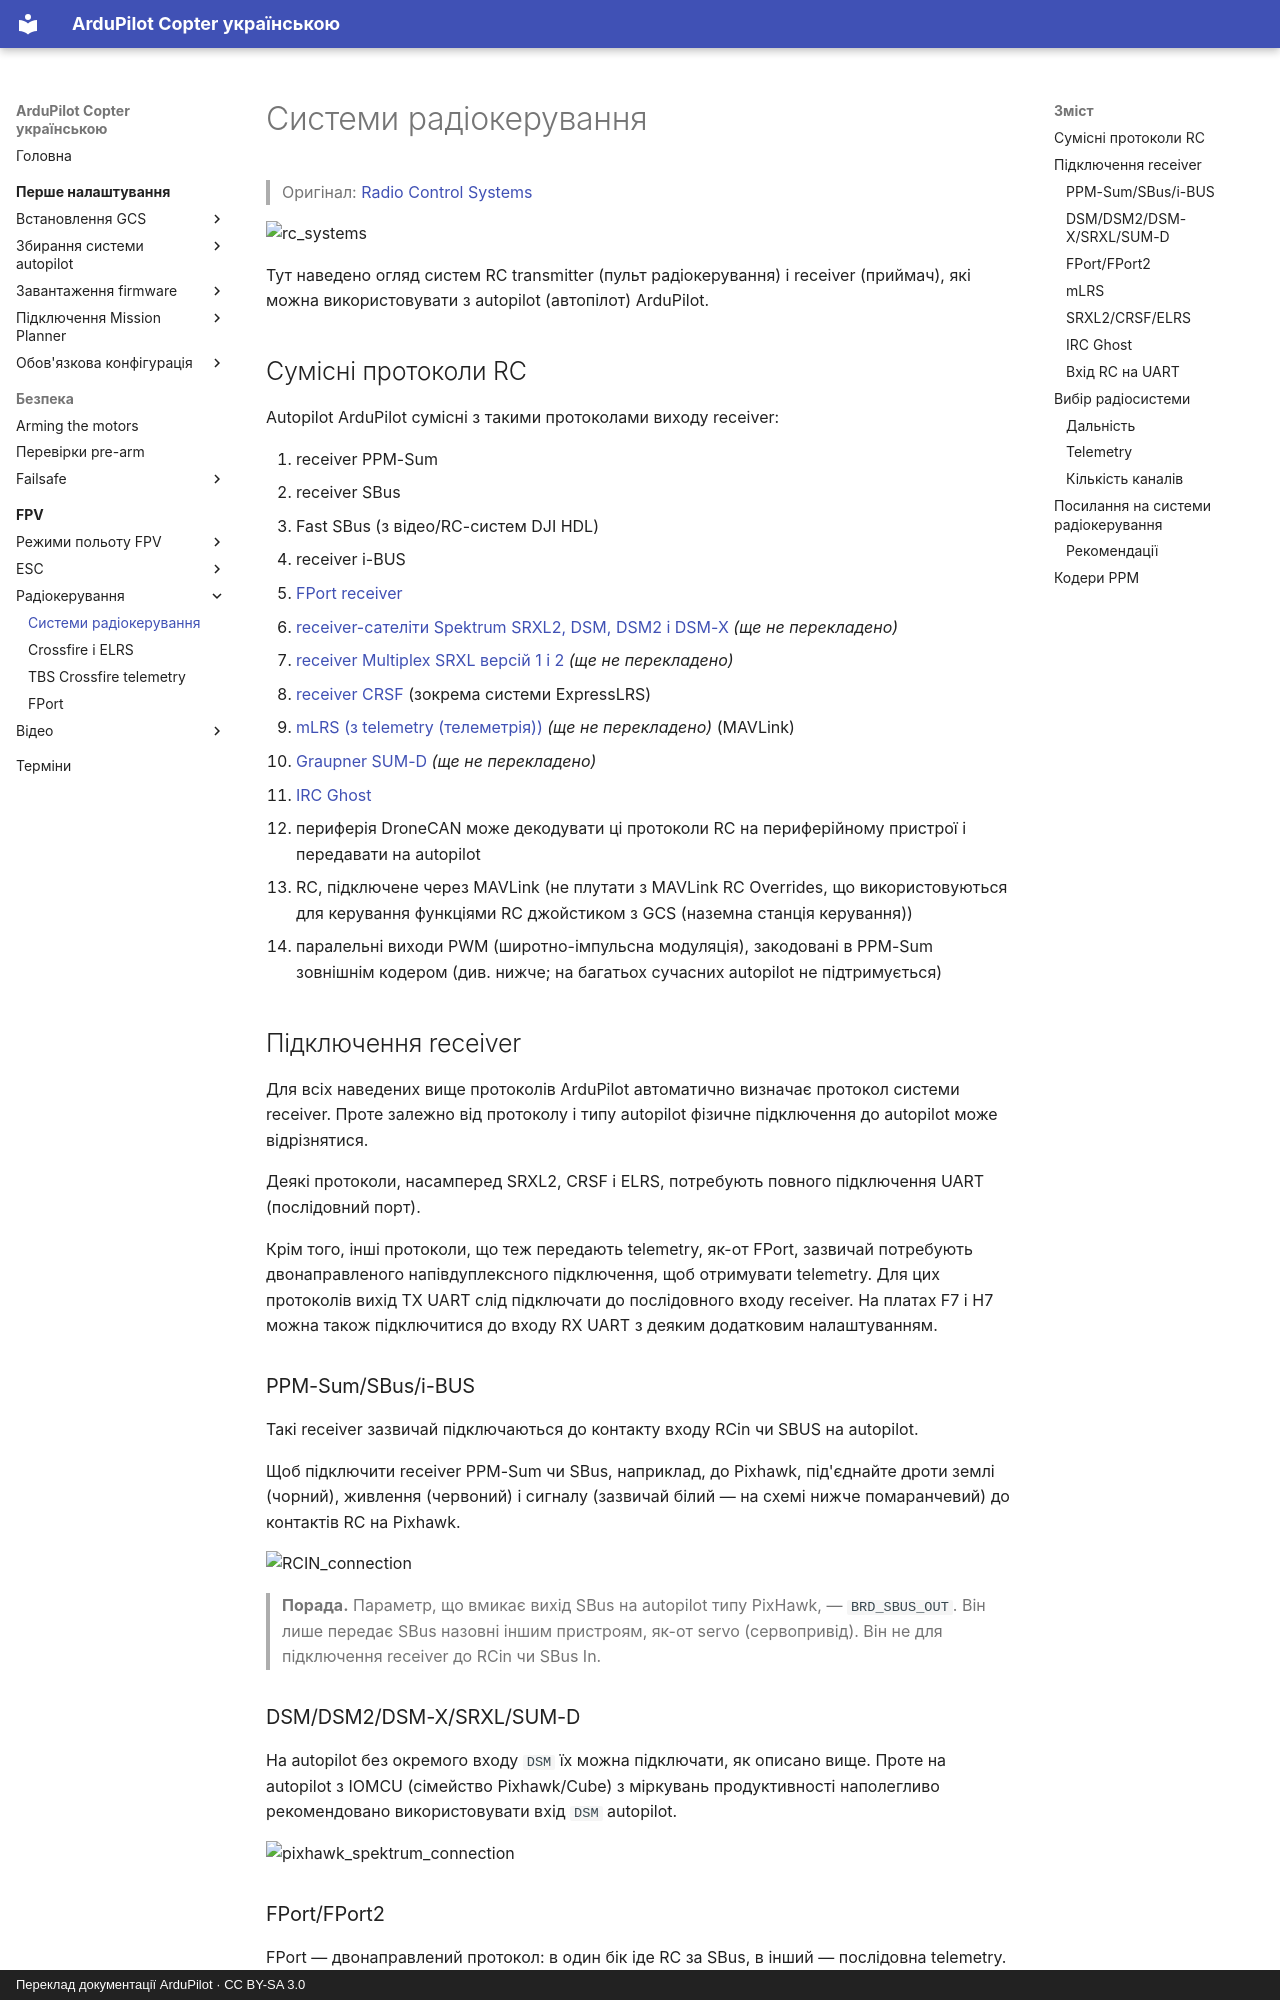

repository: c-o-s-t-y-a/ardupilot_ua · page: fpv/rc-systems/index.html · generator: mkdocs · copyright: Переклад документації ArduPilot · CC BY-SA 3.0

# Системи радіокерування

> Оригінал: [Radio Control Systems](https://ardupilot.org/copter/docs/common-rc-systems.html)

![rc_systems](https://ardupilot.org/copter/_images/rc_systems.png)

Тут наведено огляд систем RC transmitter (пульт радіокерування) і receiver (приймач), які можна використовувати з autopilot (автопілот) ArduPilot.

## Сумісні протоколи RC

Autopilot ArduPilot сумісні з такими протоколами виходу receiver:

1. receiver PPM-Sum
2. receiver SBus
3. Fast SBus (з відео/RC-систем DJI HDL)
4. receiver i-BUS
5. [FPort receiver](fport.md)
6. [receiver-сателіти Spektrum SRXL2, DSM, DSM2 і DSM-X](https://ardupilot.org/copter/docs/common-spektrum-rc.html) *(ще не перекладено)*
7. [receiver Multiplex SRXL версій 1 і 2](https://ardupilot.org/copter/docs/common-srxl-receivers.html) *(ще не перекладено)*
8. [receiver CRSF](crossfire-elrs.md) (зокрема системи ExpressLRS)
9. [mLRS (з telemetry (телеметрія))](https://ardupilot.org/copter/docs/common-mlrs-rc.html) *(ще не перекладено)* (MAVLink)
10. [Graupner SUM-D](https://ardupilot.org/copter/docs/common-graupner-rc.html) *(ще не перекладено)*
11. [IRC Ghost](https://www.immersionrc.com/fpv-products/ghost/)
12. периферія DroneCAN може декодувати ці протоколи RC на периферійному пристрої і передавати на autopilot
13. RC, підключене через MAVLink (не плутати з MAVLink RC Overrides, що використовуються для керування функціями RC джойстиком з GCS (наземна станція керування))
14. паралельні виходи PWM (широтно-імпульсна модуляція), закодовані в PPM-Sum зовнішнім кодером (див. нижче; на багатьох сучасних autopilot не підтримується)

## Підключення receiver

Для всіх наведених вище протоколів ArduPilot автоматично визначає протокол системи receiver. Проте залежно від протоколу і типу autopilot фізичне підключення до autopilot може відрізнятися.

Деякі протоколи, насамперед SRXL2, CRSF і ELRS, потребують повного підключення UART (послідовний порт).

Крім того, інші протоколи, що теж передають telemetry, як-от FPort, зазвичай потребують двонаправленого напівдуплексного підключення, щоб отримувати telemetry. Для цих протоколів вихід TX UART слід підключати до послідовного входу receiver. На платах F7 і H7 можна також підключитися до входу RX UART з деяким додатковим налаштуванням.

### PPM-Sum/SBus/i-BUS

Такі receiver зазвичай підключаються до контакту входу RCin чи SBUS на autopilot.

Щоб підключити receiver PPM-Sum чи SBus, наприклад, до Pixhawk, під'єднайте дроти землі (чорний), живлення (червоний) і сигналу (зазвичай білий — на схемі нижче помаранчевий) до контактів RC на Pixhawk.

![RCIN_connection](https://ardupilot.org/copter/_images/RCIN_connection.jpg)

> **Порада.** Параметр, що вмикає вихід SBus на autopilot типу PixHawk, — `BRD_SBUS_OUT`. Він лише передає SBus назовні іншим пристроям, як-от servo (сервопривід). Він не для підключення receiver до RCin чи SBus In.

### DSM/DSM2/DSM-X/SRXL/SUM-D

На autopilot без окремого входу `DSM` їх можна підключати, як описано вище. Проте на autopilot з IOMCU (сімейство Pixhawk/Cube) з міркувань продуктивності наполегливо рекомендовано використовувати вхід `DSM` autopilot.

![pixhawk_spektrum_connection](https://ardupilot.org/copter/_images/pixhawk_spektrum_connection.jpg)

### FPort/FPort2

FPort — двонаправлений протокол: в один бік іде RC за SBus, в інший — послідовна telemetry. Якщо підключити його до autopilot як SBus, частину RC буде декодовано, але вбудовану telemetry буде втрачено. Як підключати до одного з UART autopilot — див. [документацію з налаштування FPort](fport.md).
